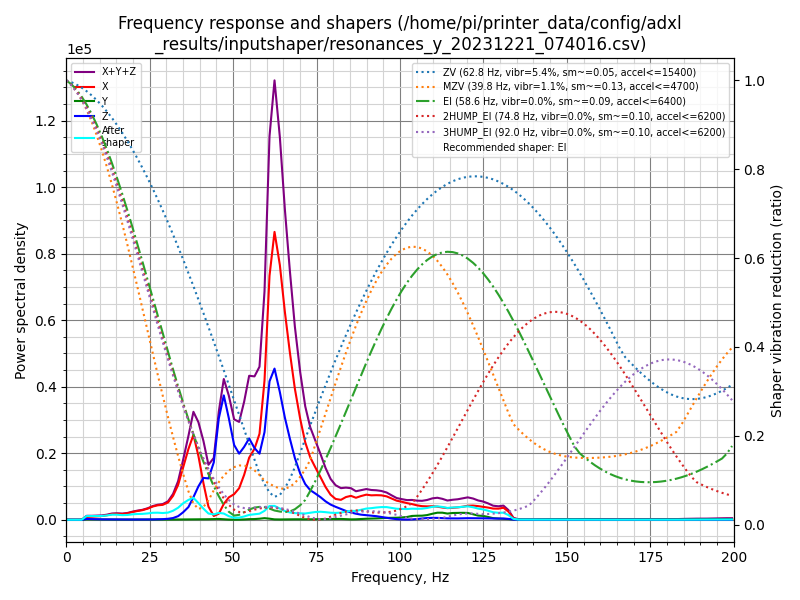

Data behind this chart, as committed beside it:
freq, psd_x, psd_y, psd_z, psd_xyz
0.0, 1.437e+03, 1.338e+02, 1.149e+03, 2.720e+03
1.5, 1.236e+03, 5.508e+02, 1.709e+03, 3.496e+03
3.0, 6.200e+02, 6.478e+02, 1.433e+03, 2.700e+03
4.6, 1.936e+03, 6.562e+02, 1.430e+03, 4.023e+03
6.1, 5.234e+03, 6.940e+02, 1.410e+03, 7.338e+03
7.6, 6.975e+03, 7.519e+02, 1.420e+03, 9.146e+03
9.1, 9.223e+03, 7.672e+02, 1.352e+03, 1.134e+04
10.7, 1.209e+04, 7.579e+02, 1.297e+03, 1.414e+04
12.2, 1.678e+04, 7.521e+02, 1.318e+03, 1.885e+04
13.7, 2.375e+04, 7.422e+02, 1.440e+03, 2.593e+04
15.2, 2.754e+04, 7.337e+02, 1.401e+03, 2.968e+04
16.8, 2.925e+04, 7.900e+02, 1.432e+03, 3.147e+04
18.3, 3.520e+04, 8.017e+02, 1.329e+03, 3.733e+04
19.8, 4.612e+04, 8.394e+02, 1.401e+03, 4.836e+04
21.3, 5.618e+04, 9.424e+02, 1.508e+03, 5.863e+04
22.8, 6.591e+04, 9.497e+02, 1.462e+03, 6.832e+04
24.4, 8.199e+04, 1.106e+03, 1.678e+03, 8.478e+04
25.9, 1.034e+05, 1.109e+03, 2.385e+03, 1.069e+05
27.4, 1.195e+05, 1.255e+03, 3.415e+03, 1.242e+05
28.9, 1.300e+05, 1.457e+03, 5.154e+03, 1.366e+05
30.5, 1.592e+05, 1.730e+03, 8.940e+03, 1.699e+05
32.0, 2.309e+05, 2.165e+03, 1.657e+04, 2.496e+05
33.5, 3.505e+05, 2.572e+03, 3.602e+04, 3.891e+05
35.0, 5.488e+05, 3.224e+03, 7.839e+04, 6.304e+05
36.6, 7.806e+05, 4.172e+03, 1.398e+05, 9.245e+05
38.1, 9.752e+05, 5.026e+03, 2.593e+05, 1.240e+06
39.6, 7.602e+05, 5.160e+03, 3.988e+05, 1.164e+06
41.1, 4.527e+05, 5.231e+03, 5.184e+05, 9.763e+05
42.6, 1.686e+05, 6.798e+03, 5.307e+05, 7.061e+05
44.2, 5.004e+04, 9.465e+03, 7.643e+05, 8.238e+05
45.7, 8.286e+04, 1.117e+04, 1.395e+06, 1.489e+06
47.2, 2.252e+05, 7.506e+03, 1.769e+06, 2.002e+06
48.7, 3.283e+05, 2.659e+03, 1.492e+06, 1.823e+06
50.3, 3.880e+05, 1.304e+03, 1.133e+06, 1.522e+06
51.8, 4.922e+05, 2.083e+03, 1.032e+06, 1.527e+06
53.3, 7.214e+05, 4.824e+03, 1.170e+06, 1.896e+06
54.8, 1.025e+06, 9.799e+03, 1.342e+06, 2.377e+06
56.4, 1.206e+06, 1.161e+04, 1.218e+06, 2.436e+06
57.9, 1.499e+06, 1.820e+04, 1.152e+06, 2.669e+06
59.4, 2.491e+06, 2.864e+04, 1.568e+06, 4.087e+06
60.9, 4.476e+06, 1.951e+04, 2.539e+06, 7.035e+06
62.4, 5.410e+06, 7.155e+03, 2.841e+06, 8.258e+06
64.0, 4.909e+06, 5.769e+03, 2.460e+06, 7.375e+06
65.5, 4.101e+06, 7.674e+03, 2.015e+06, 6.124e+06
67.0, 3.376e+06, 9.776e+03, 1.637e+06, 5.022e+06
68.5, 2.702e+06, 9.674e+03, 1.272e+06, 3.983e+06
70.1, 2.127e+06, 9.036e+03, 9.755e+05, 3.112e+06
71.6, 1.669e+06, 8.759e+03, 7.693e+05, 2.447e+06
73.1, 1.374e+06, 9.882e+03, 6.522e+05, 2.036e+06
74.6, 1.180e+06, 1.116e+04, 5.907e+05, 1.782e+06
76.2, 9.741e+05, 1.245e+04, 5.164e+05, 1.503e+06
77.7, 7.648e+05, 1.396e+04, 4.300e+05, 1.209e+06
79.2, 5.971e+05, 1.505e+04, 3.619e+05, 9.741e+05
80.7, 5.055e+05, 1.871e+04, 3.145e+05, 8.387e+05
82.3, 4.935e+05, 2.047e+04, 2.691e+05, 7.831e+05
83.8, 5.726e+05, 1.510e+04, 2.228e+05, 8.105e+05
85.3, 6.139e+05, 9.682e+03, 1.872e+05, 8.108e+05
86.8, 5.746e+05, 1.221e+04, 1.579e+05, 7.447e+05
88.3, 6.295e+05, 2.038e+04, 1.356e+05, 7.855e+05
89.9, 6.791e+05, 2.712e+04, 1.245e+05, 8.307e+05
... 72 more rows
